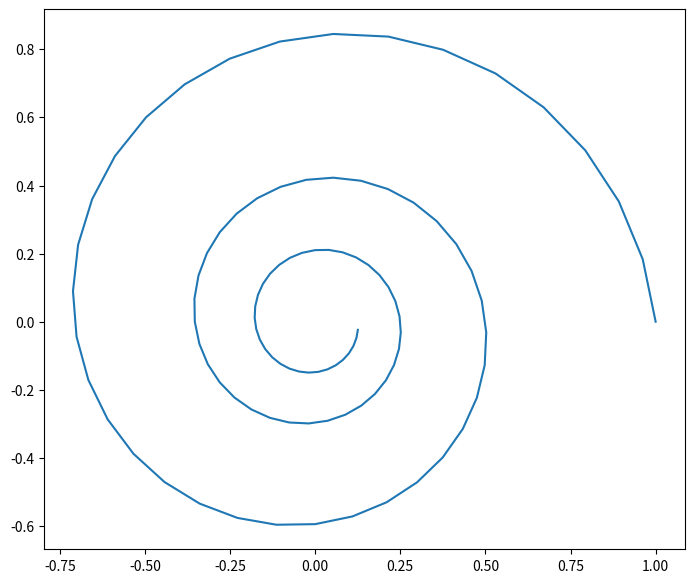

Write the Python code that produced this figure.
__author___ = 'Lukas Koerber'

from numpy import *
import matplotlib.pyplot as plt



"""

Zunaechst werden aus den Parametern t die Koordinaten bestimmt.

x = r(t) * cos ( phi(t) )
y = r(t) * sin ( phi(t) )

"""

t = arange(0.,3.0,0.03)                                                 # erzeugt Parametermenge
x = (0.5 ** t) * cos(2 * pi * t)                                        # x-Koordinate = r * cos ( phi )
y = (0.5 ** t) * sin(2 * pi * t)                                        # y-Koordinate = r * sin ( phi )


fig = plt.figure()
fig.set_size_inches(8.27, 11.69)
ax = fig.add_subplot(111, aspect=1.0)
ax.plot(x,y)


def onclick(event):
    event.canvas.figure.clear()                                          # loesche Daten im Canvas
    event.canvas.figure.gca().plot(x,y)                                  # plot urpruengliche Spirale
    event.canvas.figure.gca().plot(x-event.xdata,y-event.ydata)          # plot verschobene Spirale
    event.canvas.draw()                                                  # erzeuge erneutes Canvas

cid = fig.canvas.mpl_connect('button_press_event', onclick)

plt.show()